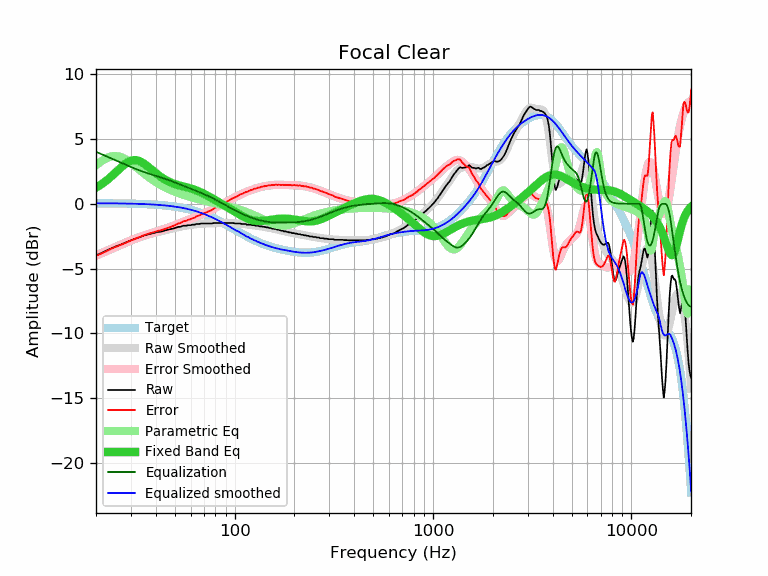

Values plotted in this chart, from the file beside it:
frequency, raw, error, smoothed, error_smoothed, equalization, parametric_eq, equalized_raw, equalized_smoothed, target
20, -3.97, -4.01, -3.97, -4.01, 4.01, 1.25, 0.03, 0.04, 0.04
21, -3.84, -3.88, -3.83, -3.87, 3.87, 1.44, 0.02, 0.04, 0.04
22, -3.69, -3.73, -3.69, -3.73, 3.73, 1.66, 0.04, 0.04, 0.04
23, -3.55, -3.59, -3.56, -3.60, 3.60, 1.89, 0.05, 0.03, 0.03
24, -3.42, -3.45, -3.44, -3.47, 3.47, 2.13, 0.05, 0.03, 0.03
25, -3.30, -3.33, -3.32, -3.35, 3.35, 2.38, 0.05, 0.03, 0.03
26, -3.21, -3.24, -3.21, -3.24, 3.24, 2.63, 0.02, 0.02, 0.02
27, -3.11, -3.13, -3.11, -3.13, 3.13, 2.86, 0.01, 0.02, 0.02
28, -3.01, -3.03, -3.01, -3.02, 3.02, 3.06, 0.01, 0.02, 0.02
29, -2.91, -2.93, -2.91, -2.92, 2.92, 3.21, 0.01, 0.01, 0.01
30, -2.82, -2.83, -2.82, -2.83, 2.83, 3.32, 0.01, 0.01, 0.01
31, -2.74, -2.75, -2.74, -2.74, 2.74, 3.36, -0.00, 0.00, 0.00
32, -2.66, -2.66, -2.66, -2.66, 2.66, 3.36, -0.00, -0.00, -0.00
33, -2.59, -2.58, -2.59, -2.58, 2.58, 3.30, -0.01, -0.01, -0.01
34, -2.52, -2.51, -2.52, -2.51, 2.51, 3.20, -0.02, -0.02, -0.02
35, -2.44, -2.42, -2.46, -2.44, 2.44, 3.08, -0.01, -0.02, -0.02
36, -2.39, -2.36, -2.41, -2.37, 2.37, 2.94, -0.02, -0.03, -0.03
37, -2.34, -2.30, -2.35, -2.31, 2.31, 2.79, -0.03, -0.04, -0.04
38, -2.30, -2.25, -2.31, -2.26, 2.26, 2.65, -0.05, -0.05, -0.05
39, -2.26, -2.20, -2.26, -2.20, 2.20, 2.50, -0.06, -0.06, -0.06
40, -2.21, -2.14, -2.22, -2.15, 2.15, 2.36, -0.06, -0.07, -0.07
41, -2.17, -2.09, -2.18, -2.10, 2.10, 2.24, -0.07, -0.08, -0.08
42, -2.16, -2.07, -2.14, -2.05, 2.05, 2.12, -0.11, -0.09, -0.09
43, -2.13, -2.03, -2.11, -2.00, 2.00, 2.01, -0.13, -0.11, -0.11
44, -2.08, -1.96, -2.07, -1.95, 1.95, 1.91, -0.13, -0.12, -0.12
45, -2.04, -1.91, -2.04, -1.90, 1.90, 1.83, -0.14, -0.14, -0.14
46, -2.00, -1.85, -2.00, -1.85, 1.85, 1.75, -0.15, -0.15, -0.15
47, -1.97, -1.81, -1.97, -1.80, 1.80, 1.68, -0.17, -0.17, -0.17
48, -1.94, -1.76, -1.93, -1.75, 1.75, 1.62, -0.19, -0.19, -0.18
49, -1.91, -1.71, -1.90, -1.70, 1.70, 1.57, -0.22, -0.20, -0.20
50, -1.87, -1.65, -1.87, -1.64, 1.64, 1.52, -0.23, -0.22, -0.22
51, -1.82, -1.58, -1.83, -1.59, 1.59, 1.47, -0.23, -0.24, -0.24
52, -1.78, -1.52, -1.80, -1.54, 1.54, 1.44, -0.24, -0.26, -0.26
53, -1.78, -1.50, -1.78, -1.49, 1.49, 1.40, -0.29, -0.28, -0.28
54, -1.74, -1.44, -1.75, -1.44, 1.44, 1.37, -0.30, -0.31, -0.31
55, -1.69, -1.36, -1.72, -1.39, 1.39, 1.34, -0.30, -0.33, -0.33
56, -1.69, -1.34, -1.70, -1.35, 1.35, 1.30, -0.35, -0.35, -0.35
57, -1.69, -1.31, -1.68, -1.30, 1.30, 1.27, -0.39, -0.38, -0.38
58, -1.65, -1.25, -1.66, -1.26, 1.26, 1.24, -0.40, -0.41, -0.41
59, -1.65, -1.22, -1.65, -1.21, 1.21, 1.21, -0.44, -0.43, -0.43
60, -1.65, -1.19, -1.63, -1.17, 1.17, 1.18, -0.48, -0.46, -0.46
61, -1.61, -1.12, -1.62, -1.13, 1.13, 1.15, -0.49, -0.49, -0.49
62, -1.61, -1.09, -1.60, -1.08, 1.08, 1.11, -0.53, -0.52, -0.52
63, -1.61, -1.06, -1.59, -1.04, 1.04, 1.07, -0.57, -0.55, -0.55
64, -1.56, -0.98, -1.58, -1.00, 1.00, 1.03, -0.57, -0.58, -0.58
65, -1.56, -0.95, -1.57, -0.95, 0.95, 0.99, -0.61, -0.61, -0.61
66, -1.56, -0.92, -1.56, -0.91, 0.91, 0.95, -0.65, -0.65, -0.65
67, -1.54, -0.86, -1.55, -0.87, 0.87, 0.91, -0.68, -0.68, -0.68
68, -1.52, -0.81, -1.54, -0.83, 0.83, 0.86, -0.70, -0.72, -0.72
69, -1.52, -0.77, -1.53, -0.78, 0.78, 0.81, -0.74, -0.75, -0.75
70, -1.52, -0.74, -1.53, -0.74, 0.74, 0.76, -0.78, -0.79, -0.79
71, -1.52, -0.70, -1.52, -0.70, 0.70, 0.72, -0.82, -0.82, -0.82
72, -1.52, -0.66, -1.52, -0.66, 0.66, 0.67, -0.86, -0.86, -0.86
73, -1.52, -0.62, -1.52, -0.62, 0.62, 0.62, -0.90, -0.90, -0.90
74, -1.52, -0.59, -1.51, -0.58, 0.58, 0.57, -0.95, -0.94, -0.94
75, -1.52, -0.55, -1.51, -0.53, 0.53, 0.52, -0.99, -0.98, -0.98
76, -1.52, -0.51, -1.51, -0.49, 0.49, 0.47, -1.03, -1.01, -1.01
77, -1.51, -0.46, -1.50, -0.45, 0.45, 0.42, -1.06, -1.05, -1.05
78, -1.49, -0.40, -1.50, -0.40, 0.40, 0.37, -1.09, -1.09, -1.09
79, -1.48, -0.35, -1.50, -0.36, 0.36, 0.32, -1.12, -1.14, -1.14
... 553 more rows
